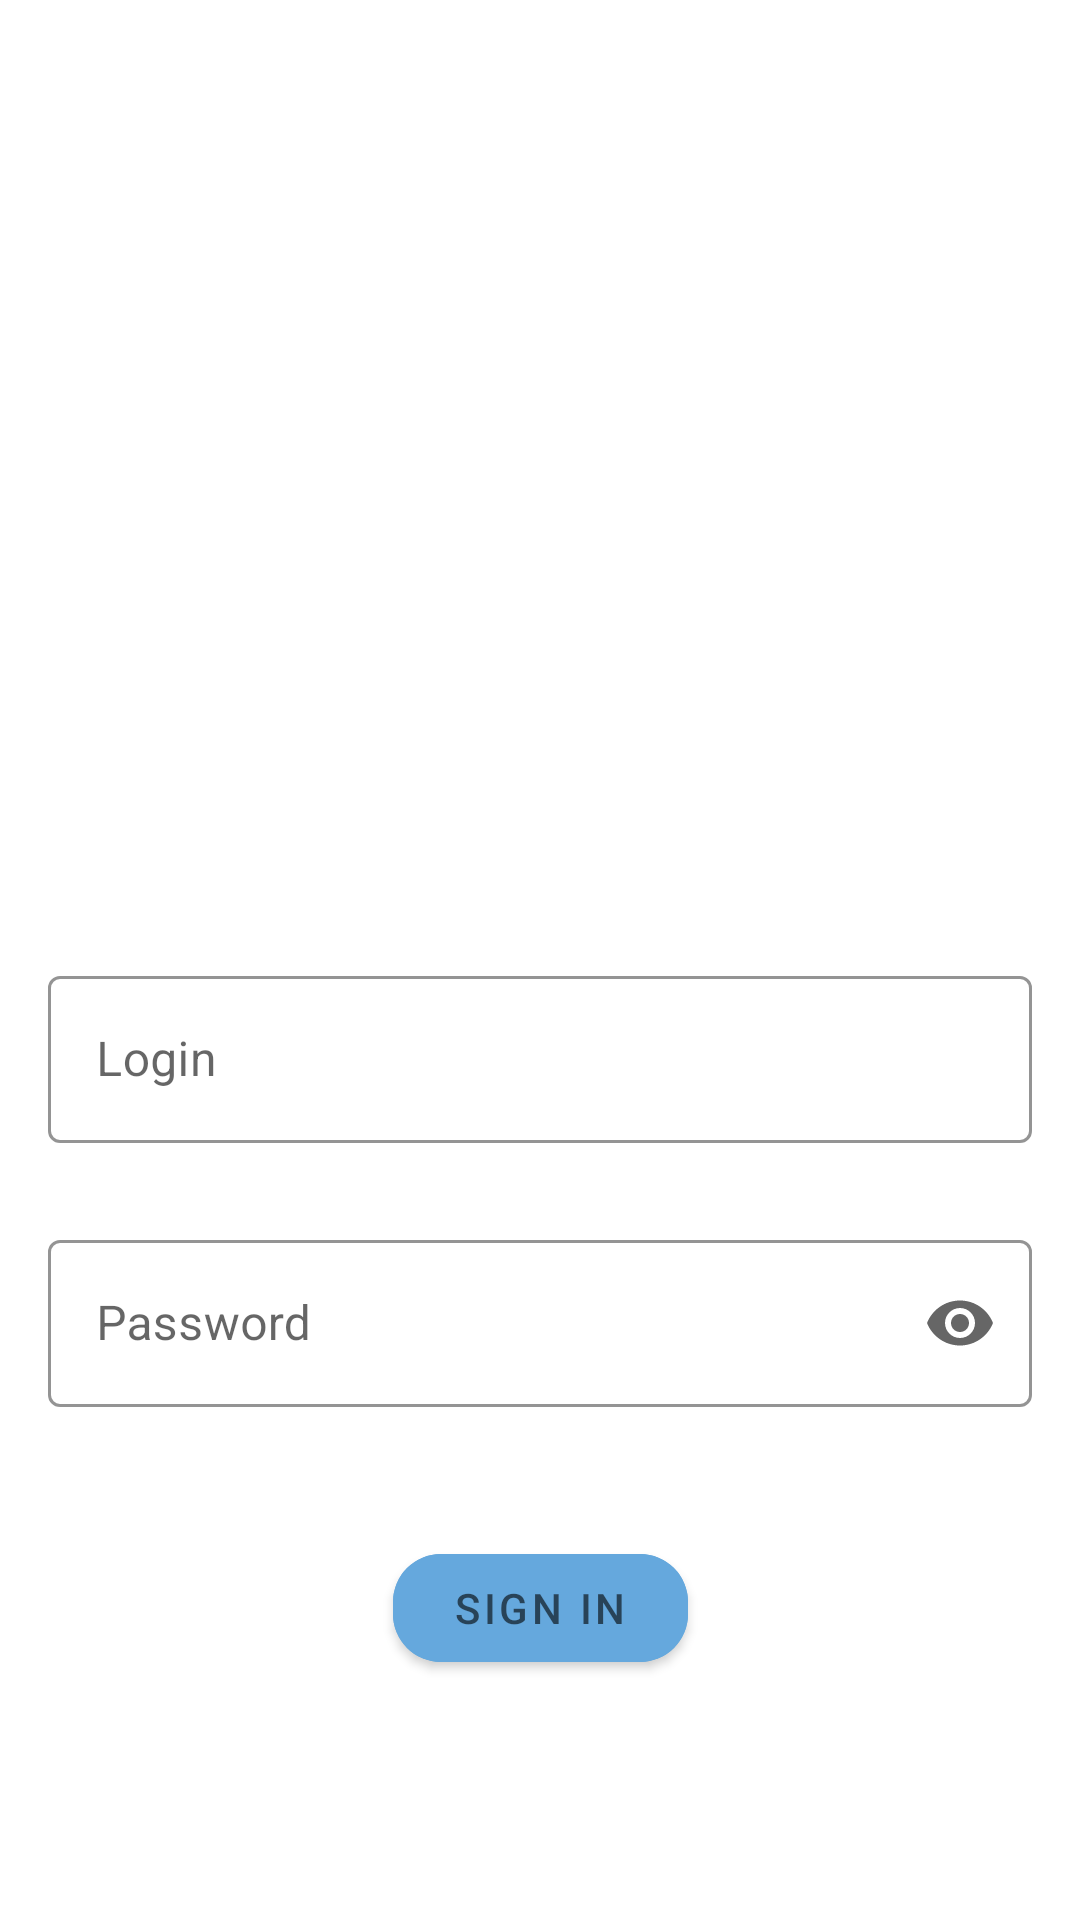

Write the Android layout XML for this screen, with the resource values it uses.
<!-- AndroidManifest.xml: application theme Theme.NMedia -->
<!-- res/layout/fragment_sign_in.xml -->
<?xml version="1.0" encoding="utf-8"?>
<androidx.constraintlayout.widget.ConstraintLayout xmlns:android="http://schemas.android.com/apk/res/android"
    xmlns:app="http://schemas.android.com/apk/res-auto"
    xmlns:tools="http://schemas.android.com/tools"
    android:layout_width="match_parent"
    android:layout_height="match_parent"
    tools:context=".activity.SignInFragment">

    <com.google.android.material.button.MaterialButton
        android:id="@+id/buttonSignIn"
        style="@style/Theme.NMedia.MaterialButton"
        android:backgroundTint="@color/blue"
        android:layout_width="wrap_content"
        android:layout_height="wrap_content"
        android:layout_marginTop="@dimen/common_spacing"
        android:text="@string/sign_in"
        app:layout_constraintEnd_toEndOf="parent"
        app:layout_constraintStart_toStartOf="parent"
        app:layout_constraintTop_toBottomOf="@id/textFieldPassword" />

    <com.google.android.material.textfield.TextInputLayout
        android:id="@+id/textFieldLogin"
        android:layout_width="match_parent"
        android:layout_height="88dp"
        android:hint="@string/login"
        android:layout_marginTop="320dp"
        android:layout_marginStart="@dimen/common_spacing"
        android:layout_marginEnd="@dimen/common_spacing"
        app:layout_constraintTop_toTopOf="parent"
        app:layout_constraintBottom_toTopOf="@id/textFieldPassword"
        app:boxStrokeColor="@color/blue"
        app:hintTextColor="@color/blue"
        tools:ignore="MissingConstraints"
        style="@style/Widget.MaterialComponents.TextInputLayout.OutlinedBox">

        <com.google.android.material.textfield.TextInputEditText
            android:layout_width="match_parent"
            android:layout_height="wrap_content"
            />

    </com.google.android.material.textfield.TextInputLayout>

    <com.google.android.material.textfield.TextInputLayout
        android:id="@+id/textFieldPassword"
        android:layout_width="match_parent"
        android:layout_height="88dp"
        android:hint="@string/password"
        android:layout_marginStart="@dimen/common_spacing"
        android:layout_marginEnd="@dimen/common_spacing"
        app:layout_constraintTop_toBottomOf="@id/textFieldLogin"
        app:endIconMode="password_toggle"
        app:boxStrokeColor="@color/blue"
        tools:ignore="MissingConstraints"
        style="@style/Widget.MaterialComponents.TextInputLayout.OutlinedBox">

        <com.google.android.material.textfield.TextInputEditText
            android:layout_width="match_parent"
            android:layout_height="wrap_content"
            android:inputType="textPassword"
            />

    </com.google.android.material.textfield.TextInputLayout>

</androidx.constraintlayout.widget.ConstraintLayout>
<!-- resources referenced by this layout -->
<resources>
  <color name="blue">#65A8DD</color>
  <dimen name="common_spacing">16dp</dimen>
  <string name="login">Login</string>
  <string name="password">Password</string>
  <string name="sign_in">Sign In</string>
  <style name="Theme.NMedia.MaterialButton" parent="Widget.MaterialComponents.Button">
          <item name="iconTint">?attr/colorControlNormal</item>
          <item name="android:checkable">true</item>
          <item name="android:textColor">?attr/colorControlNormal</item>
          <item name="android:paddingLeft">20dp</item>
          <item name="android:paddingRight">20dp</item>
          <item name="iconPadding">4dp</item>
          <item name="cornerRadius">@dimen/common_spacing</item>
          <item name="android:backgroundTint">@android:color/background_light</item>
          <item name="minWidth">@dimen/min_size_button</item>
          <item name="minHeight">@dimen/min_size_button</item>
      </style>
  <style name="Theme.NMedia" parent="Theme.MaterialComponents.DayNight.DarkActionBar">
          
          <item name="colorPrimary">@color/purple_500</item>
          <item name="colorPrimaryVariant">@color/purple_700</item>
          <item name="colorOnPrimary">@color/white</item>
          
          <item name="colorSecondary">@color/teal_200</item>
          <item name="colorSecondaryVariant">@color/teal_700</item>
          <item name="colorOnSecondary">@color/black</item>
          
          <item name="android:statusBarColor" tools:targetApi="l">?attr/colorPrimaryVariant</item>
          
      </style>
  <dimen name="min_size_button">48dp</dimen>
  <color name="purple_500">#FF6200EE</color>
  <color name="purple_700">#FF3700B3</color>
  <color name="white">#FFFFFFFF</color>
  <color name="teal_200">#FF03DAC5</color>
  <color name="teal_700">#FF018786</color>
  <color name="black">#FF000000</color>
</resources>
